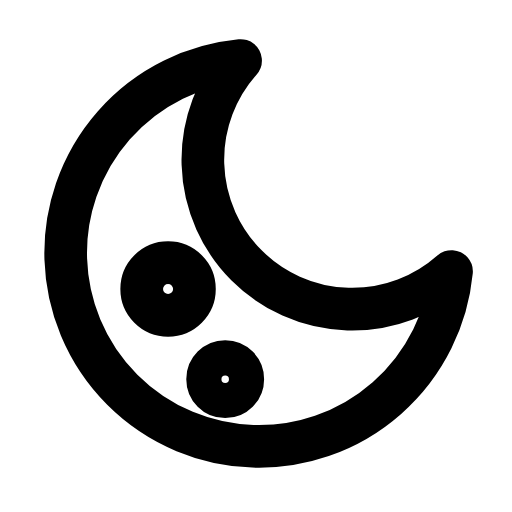
t = 0.00 s
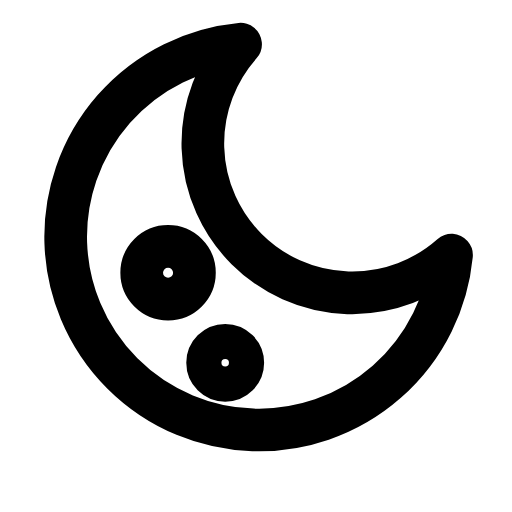
t = 0.31 s
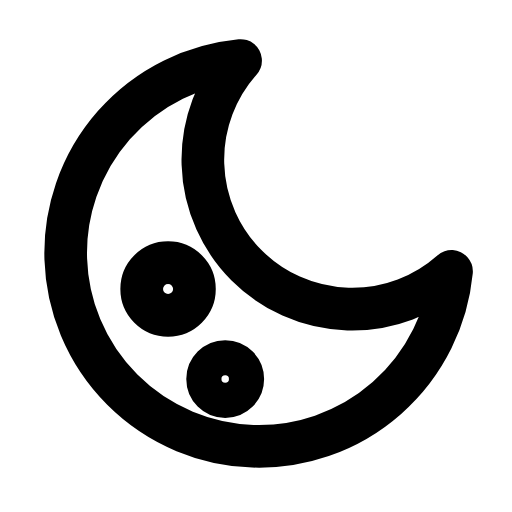
t = 0.63 s
t = 0.93 s: frame unchanged from t = 0.00 s, image omitted
t = 1.25 s: frame unchanged from t = 0.00 s, image omitted
t = 1.58 s: frame unchanged from t = 0.00 s, image omitted

The animated SVG that drew these frames (rendered in a browser with its animation timeline set to each time). Animation: 1 SMIL element (animateTransform=1); one cycle of 1.90 s, repeats indefinitely.

<svg xmlns="http://www.w3.org/2000/svg" width="24" height="24" viewBox="0 0 24 24" fill="none"><g transform="translate(-0.362 -0.356) scale(1.03)"><g><animateTransform attributeName="transform" type="translate" values="0 0;0 0;0 -0.9;0 0;0 0;0 0;0 0;0 -0.9;0 0;0 0;0 0" keyTimes="0;0.135;0.2475;0.36;0.45;0.6;0.66;0.735;0.81;0.9;1" dur="1.9s" repeatCount="indefinite" calcMode="spline" keySplines="0.16 1 0.3 1;0.16 1 0.3 1;0.16 1 0.3 1;0.16 1 0.3 1;0.16 1 0.3 1;0.16 1 0.3 1;0.16 1 0.3 1;0.16 1 0.3 1;0.16 1 0.3 1;0.16 1 0.3 1"/><path stroke="currentColor" stroke-width="1.942" stroke-linecap="round" stroke-linejoin="round" fill="none" d="M20.9 12.7A8.8 8.8 0 1 1 11.3 3.1A6.8 6.8 0 0 0 20.9 12.7Z"></path><circle stroke="currentColor" stroke-width="1.942" stroke-linecap="round" stroke-linejoin="round" fill="none" cx="8" cy="13.5" r="1.2"></circle><circle stroke="currentColor" stroke-width="1.942" stroke-linecap="round" stroke-linejoin="round" fill="none" cx="10.6" cy="17.6" r="0.8"></circle></g></g></svg>
